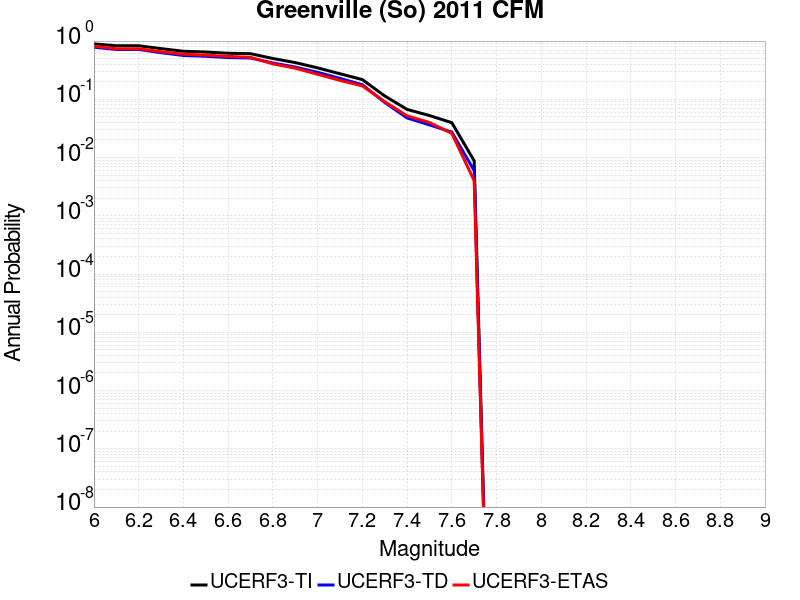

The table this chart was drawn from, first rows:
Magnitude, UCERF3-TI Prob, UCERF3-TD Prob, UCERF3-ETAS Prob
6.0, 0.8928, 0.7855, 0.82
6.1, 0.8307, 0.7175, 0.738
6.2, 0.8307, 0.7175, 0.738
6.3, 0.7419, 0.6311, 0.656
6.4, 0.6682, 0.5655, 0.596
6.5, 0.6484, 0.5482, 0.572
6.6, 0.6171, 0.5207, 0.547
6.7, 0.6067, 0.5115, 0.525
6.8, 0.5023, 0.4204, 0.406
6.9, 0.4269, 0.3578, 0.342
7.0, 0.3467, 0.2905, 0.269
7.1, 0.2744, 0.2289, 0.211
7.2, 0.218, 0.1779, 0.17
7.3, 0.1143, 0.08841, 0.091
7.4, 0.06711, 0.04789, 0.052
7.5, 0.05264, 0.0364, 0.04
7.6, 0.03971, 0.02734, 0.026
7.7, 0.008794, 0.005965, 0.004
